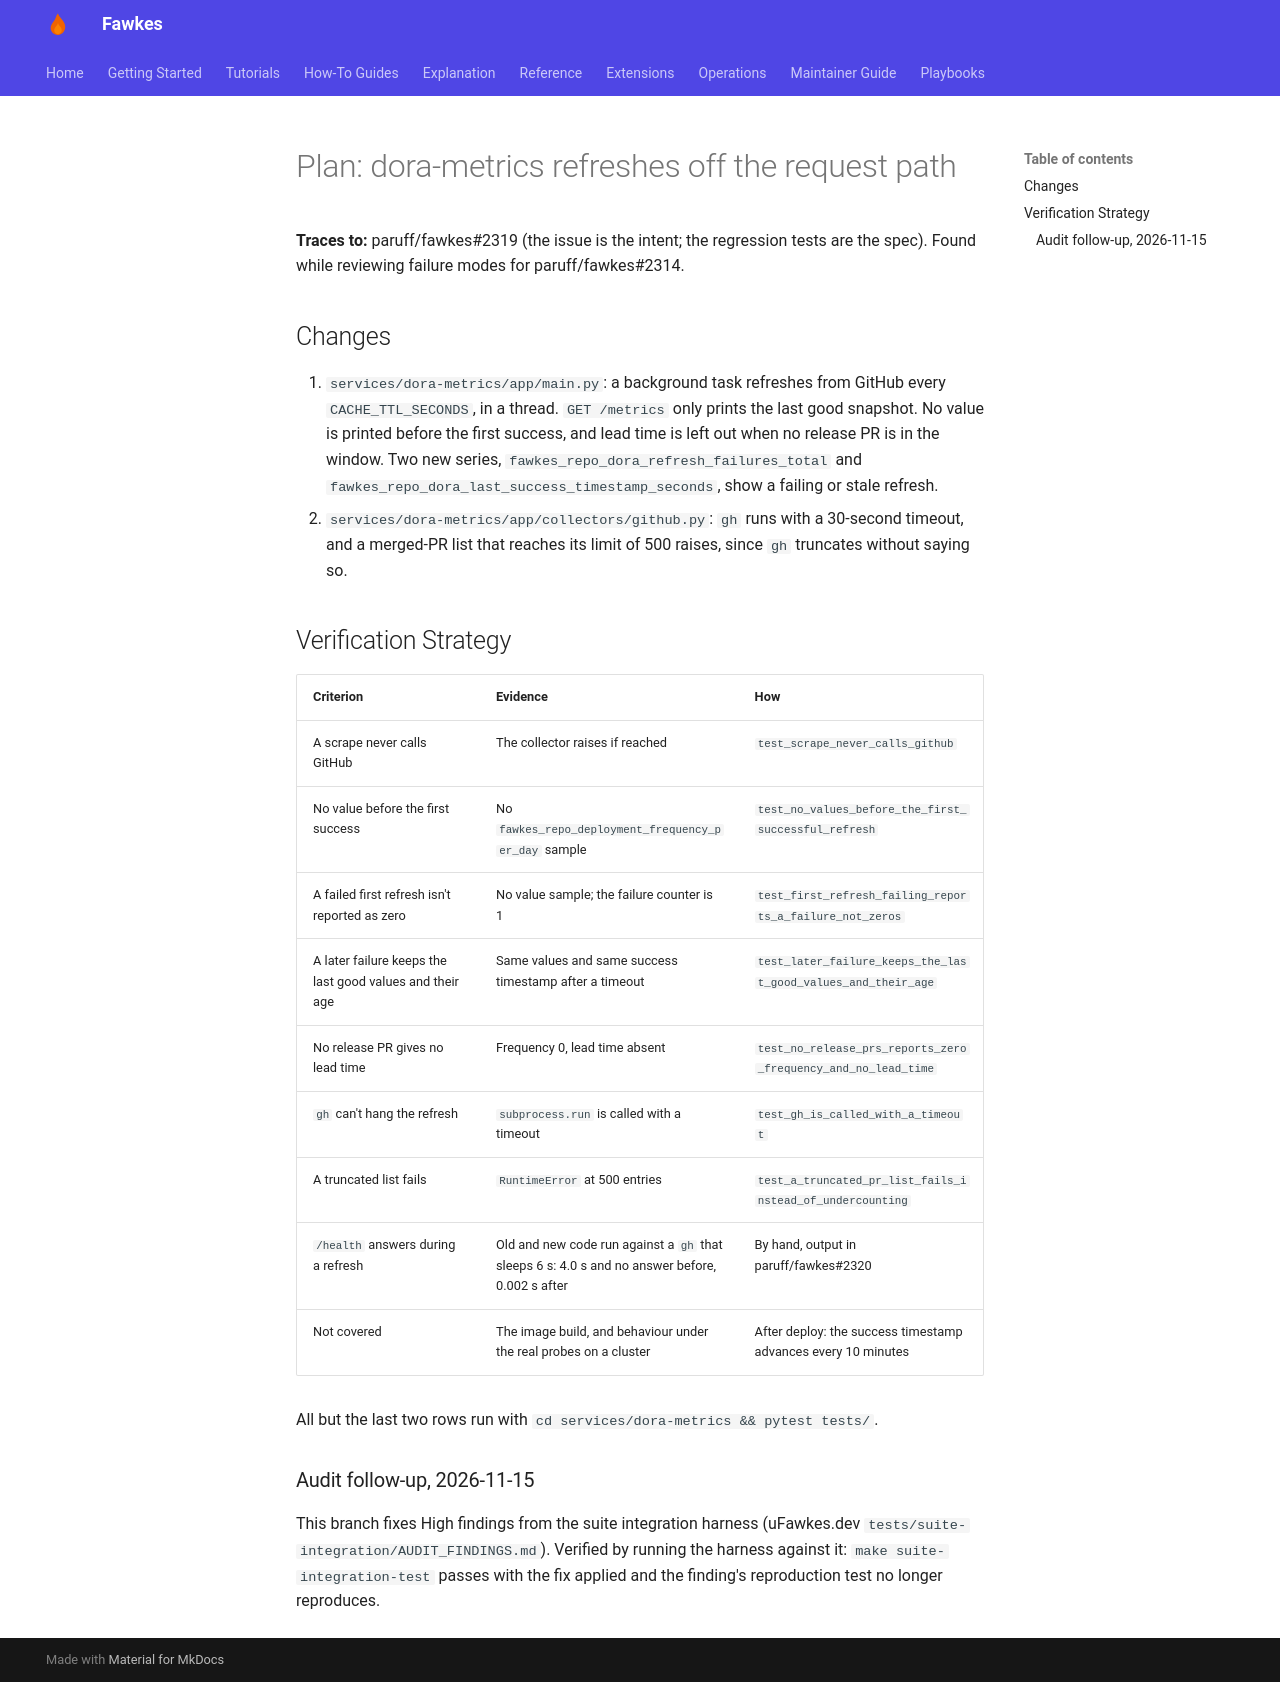

repository: paruff/fawkes · page: ai-sdlc/dora-metrics-refresh/plan/index.html · generator: mkdocs

# Plan: dora-metrics refreshes off the request path

**Traces to:** paruff/fawkes#2319 (the issue is the intent; the regression
tests are the spec). Found while reviewing failure modes for paruff/fawkes#2314.

## Changes

1. `services/dora-metrics/app/main.py`: a background task refreshes from
   GitHub every `CACHE_TTL_SECONDS`, in a thread. `GET /metrics` only prints
   the last good snapshot. No value is printed before the first success, and
   lead time is left out when no release PR is in the window. Two new series,
   `fawkes_repo_dora_refresh_failures_total` and
   `fawkes_repo_dora_last_success_timestamp_seconds`, show a failing or stale
   refresh.
2. `services/dora-metrics/app/collectors/github.py`: `gh` runs with a
   30-second timeout, and a merged-PR list that reaches its limit of 500
   raises, since `gh` truncates without saying so.

## Verification Strategy

| Criterion | Evidence | How |
| --- | --- | --- |
| A scrape never calls GitHub | The collector raises if reached | `test_scrape_never_calls_github` |
| No value before the first success | No `fawkes_repo_deployment_frequency_per_day` sample | `test_no_values_before_the_first_successful_refresh` |
| A failed first refresh isn't reported as zero | No value sample; the failure counter is 1 | `test_first_refresh_failing_reports_a_failure_not_zeros` |
| A later failure keeps the last good values and their age | Same values and same success timestamp after a timeout | `test_later_failure_keeps_the_last_good_values_and_their_age` |
| No release PR gives no lead time | Frequency 0, lead time absent | `test_no_release_prs_reports_zero_frequency_and_no_lead_time` |
| `gh` can't hang the refresh | `subprocess.run` is called with a timeout | `test_gh_is_called_with_a_timeout` |
| A truncated list fails | `RuntimeError` at 500 entries | `test_a_truncated_pr_list_fails_instead_of_undercounting` |
| `/health` answers during a refresh | Old and new code run against a `gh` that sleeps 6 s: 4.0 s and no answer before, 0.002 s after | By hand, output in paruff/fawkes#2320 |
| Not covered | The image build, and behaviour under the real probes on a cluster | After deploy: the success timestamp advances every 10 minutes |

All but the last two rows run with `cd services/dora-metrics && pytest tests/`.

### Audit follow-up, 2026-11-15

This branch fixes High findings from the suite integration harness (uFawkes.dev `tests/suite-integration/AUDIT_FINDINGS.md`). Verified by running the harness against it: `make suite-integration-test` passes with the fix applied and the finding's reproduction test no longer reproduces.
